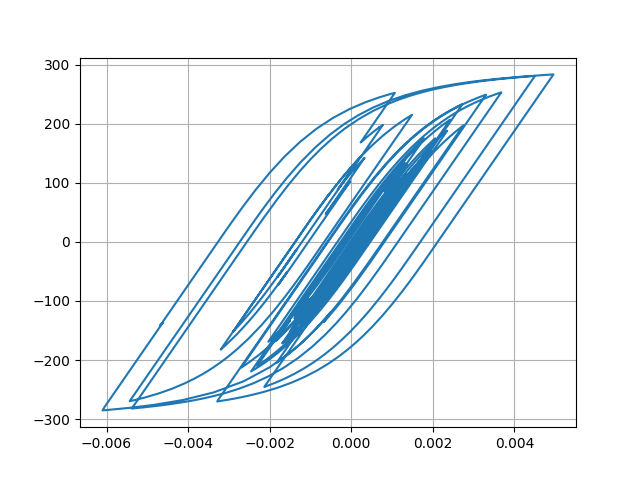

The data file committed next to this chart (first rows):
Desplacment, Force
0.0, 0.0
7.098893298506311e-06, 0.7099
2.1902696162192778e-05, 2.19
3.307696480397186e-05, 3.308
3.4155838244923446e-05, 3.415
2.6090377292713523e-05, 2.609
1.5493113003838457e-05, 1.549
1.0086063954141238e-05, 1.008
1.3174927126741415e-05, 1.317
2.2536715393262478e-05, 2.253
3.262781646610698e-05, 3.262
3.7968964830664717e-05, 3.797
3.6398557070966355e-05, 3.639
3.093222917002247e-05, 3.093
2.875852082800461e-05, 2.875
3.5527155603118085e-05, 3.552
5.1442563860333716e-05, 5.143
7.149150462669606e-05, 7.147
8.87374820988869e-05, 8.871
9.764828716393737e-05, 9.761
9.545928247740133e-05, 9.542
8.489218874221827e-05, 8.485
7.223802186857612e-05, 7.22
6.32743095316179e-05, 6.323
5.930925524980351e-05, 5.927
5.820654264933271e-05, 5.817
5.824480854422601e-05, 5.82
5.7573796559929276e-05, 5.753
5.574618708452781e-05, 5.57
5.2620046237757974e-05, 5.258
4.7342303098925585e-05, 4.73
4.016539216567311e-05, 4.012
3.328763863195443e-05, 3.325
2.804204338350513e-05, 2.8
2.2568415590766392e-05, 2.253
1.3352774118700586e-05, 1.331
-4.0796768240006165e-06, -0.4121
-3.0454172163179045e-05, -3.049
-6.144430989985887e-05, -6.148
-9.026901128107757e-05, -9.028
-0.0001104, -11.04
-0.0001202, -12.02
-0.0001233, -12.33
-0.000125, -12.49
-0.0001253, -12.53
-0.0001237, -12.37
-0.000121, -12.09
-0.0001207, -12.06
-0.0001317, -13.16
-0.0001574, -15.73
-0.0001923, -19.21
-0.0002256, -22.52
-0.0002467, -24.61
-0.0002536, -25.3
-0.0002552, -25.45
-0.0002621, -26.14
-0.0002775, -27.66
-0.000296, -29.5
-0.0003076, -30.64
-0.0003027, -30.16
... 2,941 more rows
